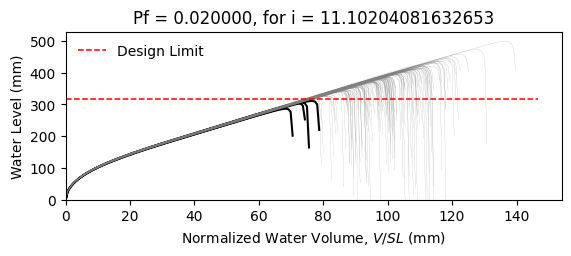

Data behind this chart, as committed beside it:
W8X28, L = 360.0 in, slope = 0.020833333333333332 in/in, dead load = 6.944444444444444e-05 kip/in…
zwlim AISC Appendix 2, zwlim DAMP, zwlim Proposed for ASCE 7, zwlim Neglect Ponding, dhnom Denver, dhnom New York, dhnom New Orleans, dh Denver, dh New York, dh New Orleans, dmax
11.78, 10.26, 9.932, 12.98, 0.3412, 0.3412, 0.3412, 2.517, 2.517, 2.517, 16.01, Safe, 
11.78, 10.26, 9.932, 12.98, 0.3412, 0.3412, 0.3412, 2.517, 2.517, 2.517, 14.14, Safe, 
11.78, 10.26, 9.932, 12.98, 0.3412, 0.3412, 0.3412, 2.517, 2.517, 2.517, 13.69, Safe, 
11.78, 10.26, 9.932, 12.98, 0.3412, 0.3412, 0.3412, 2.517, 2.517, 2.517, 16.06, Safe, 
11.78, 10.26, 9.932, 12.98, 0.3412, 0.3412, 0.3412, 2.517, 2.517, 2.517, 13.28, Safe, 
11.78, 10.26, 9.932, 12.98, 0.3412, 0.3412, 0.3412, 2.517, 2.517, 2.517, 19.66, Safe, 
11.78, 10.26, 9.932, 12.98, 0.3412, 0.3412, 0.3412, 2.517, 2.517, 2.517, 14.95, Safe, 
11.78, 10.26, 9.932, 12.98, 0.3412, 0.3412, 0.3412, 2.517, 2.517, 2.517, 13.55, Safe, 
11.78, 10.26, 9.932, 12.98, 0.3412, 0.3412, 0.3412, 2.517, 2.517, 2.517, 15.59, Safe, 
11.78, 10.26, 9.932, 12.98, 0.3412, 0.3412, 0.3412, 2.517, 2.517, 2.517, 14.65, Safe, 
11.78, 10.26, 9.932, 12.98, 0.3412, 0.3412, 0.3412, 2.517, 2.517, 2.517, 12.83, Safe, 
11.78, 10.26, 9.932, 12.98, 0.3412, 0.3412, 0.3412, 2.517, 2.517, 2.517, 12.49, Safe, 
11.78, 10.26, 9.932, 12.98, 0.3412, 0.3412, 0.3412, 2.517, 2.517, 2.517, 15.84, Safe, 
11.78, 10.26, 9.932, 12.98, 0.3412, 0.3412, 0.3412, 2.517, 2.517, 2.517, 13.87, Safe, 
11.78, 10.26, 9.932, 12.98, 0.3412, 0.3412, 0.3412, 2.517, 2.517, 2.517, 15.98, Safe, 
11.78, 10.26, 9.932, 12.98, 0.3412, 0.3412, 0.3412, 2.517, 2.517, 2.517, 14.55, Safe, 
11.78, 10.26, 9.932, 12.98, 0.3412, 0.3412, 0.3412, 2.517, 2.517, 2.517, 15.07, Safe, 
11.78, 10.26, 9.932, 12.98, 0.3412, 0.3412, 0.3412, 2.517, 2.517, 2.517, 16.51, Safe, 
11.78, 10.26, 9.932, 12.98, 0.3412, 0.3412, 0.3412, 2.517, 2.517, 2.517, 13.5, Safe, 
11.78, 10.26, 9.932, 12.98, 0.3412, 0.3412, 0.3412, 2.517, 2.517, 2.517, 14.27, Safe, 
11.78, 10.26, 9.932, 12.98, 0.3412, 0.3412, 0.3412, 2.517, 2.517, 2.517, 13.41, Safe, 
11.78, 10.26, 9.932, 12.98, 0.3412, 0.3412, 0.3412, 2.517, 2.517, 2.517, 15.89, Safe, 
11.78, 10.26, 9.932, 12.98, 0.3412, 0.3412, 0.3412, 2.517, 2.517, 2.517, 16.32, Safe, 
11.78, 10.26, 9.932, 12.98, 0.3412, 0.3412, 0.3412, 2.517, 2.517, 2.517, 14.75, Safe, 
11.78, 10.26, 9.932, 12.98, 0.3412, 0.3412, 0.3412, 2.517, 2.517, 2.517, 14.2, Safe, 
11.78, 10.26, 9.932, 12.98, 0.3412, 0.3412, 0.3412, 2.517, 2.517, 2.517, 12.53, Safe, 
11.78, 10.26, 9.932, 12.98, 0.3412, 0.3412, 0.3412, 2.517, 2.517, 2.517, 15.62, Safe, 
11.78, 10.26, 9.932, 12.98, 0.3412, 0.3412, 0.3412, 2.517, 2.517, 2.517, 15.17, Safe, 
11.78, 10.26, 9.932, 12.98, 0.3412, 0.3412, 0.3412, 2.517, 2.517, 2.517, 13.61, Safe, 
11.78, 10.26, 9.932, 12.98, 0.3412, 0.3412, 0.3412, 2.517, 2.517, 2.517, 16.94, Safe, 
11.78, 10.26, 9.932, 12.98, 0.3412, 0.3412, 0.3412, 2.517, 2.517, 2.517, 15.17, Safe, 
11.78, 10.26, 9.932, 12.98, 0.3412, 0.3412, 0.3412, 2.517, 2.517, 2.517, 15.47, Safe, 
11.78, 10.26, 9.932, 12.98, 0.3412, 0.3412, 0.3412, 2.517, 2.517, 2.517, 14.03, Safe, 
11.78, 10.26, 9.932, 12.98, 0.3412, 0.3412, 0.3412, 2.517, 2.517, 2.517, 16.58, Safe, 
11.78, 10.26, 9.932, 12.98, 0.3412, 0.3412, 0.3412, 2.517, 2.517, 2.517, 15.76, Safe, 
11.78, 10.26, 9.932, 12.98, 0.3412, 0.3412, 0.3412, 2.517, 2.517, 2.517, 13.53, Safe, 
11.78, 10.26, 9.932, 12.98, 0.3412, 0.3412, 0.3412, 2.517, 2.517, 2.517, 15.25, Safe, 
11.78, 10.26, 9.932, 12.98, 0.3412, 0.3412, 0.3412, 2.517, 2.517, 2.517, 15.56, Safe, 
11.78, 10.26, 9.932, 12.98, 0.3412, 0.3412, 0.3412, 2.517, 2.517, 2.517, 16.18, Safe, 
11.78, 10.26, 9.932, 12.98, 0.3412, 0.3412, 0.3412, 2.517, 2.517, 2.517, 13.01, Safe, 
11.78, 10.26, 9.932, 12.98, 0.3412, 0.3412, 0.3412, 2.517, 2.517, 2.517, 16.71, Safe, 
11.78, 10.26, 9.932, 12.98, 0.3412, 0.3412, 0.3412, 2.517, 2.517, 2.517, 14.1, Safe, 
11.78, 10.26, 9.932, 12.98, 0.3412, 0.3412, 0.3412, 2.517, 2.517, 2.517, 14.65, Safe, 
11.78, 10.26, 9.932, 12.98, 0.3412, 0.3412, 0.3412, 2.517, 2.517, 2.517, 14.48, Safe, 
11.78, 10.26, 9.932, 12.98, 0.3412, 0.3412, 0.3412, 2.517, 2.517, 2.517, 16.22, Safe, 
11.78, 10.26, 9.932, 12.98, 0.3412, 0.3412, 0.3412, 2.517, 2.517, 2.517, 12.88, Safe, 
11.78, 10.26, 9.932, 12.98, 0.3412, 0.3412, 0.3412, 2.517, 2.517, 2.517, 14.91, Safe, 
11.78, 10.26, 9.932, 12.98, 0.3412, 0.3412, 0.3412, 2.517, 2.517, 2.517, 13.88, Safe, 
11.78, 10.26, 9.932, 12.98, 0.3412, 0.3412, 0.3412, 2.517, 2.517, 2.517, 14.94, Safe, 
11.78, 10.26, 9.932, 12.98, 0.3412, 0.3412, 0.3412, 2.517, 2.517, 2.517, 13.64, Safe, 
11.78, 10.26, 9.932, 12.98, 0.3412, 0.3412, 0.3412, 2.517, 2.517, 2.517, 15.89, Safe, 
11.78, 10.26, 9.932, 12.98, 0.3412, 0.3412, 0.3412, 2.517, 2.517, 2.517, 12.05, Fail, 
11.78, 10.26, 9.932, 12.98, 0.3412, 0.3412, 0.3412, 2.517, 2.517, 2.517, 15.07, Safe, 
11.78, 10.26, 9.932, 12.98, 0.3412, 0.3412, 0.3412, 2.517, 2.517, 2.517, 13.97, Safe, 
11.78, 10.26, 9.932, 12.98, 0.3412, 0.3412, 0.3412, 2.517, 2.517, 2.517, 17, Safe, 
11.78, 10.26, 9.932, 12.98, 0.3412, 0.3412, 0.3412, 2.517, 2.517, 2.517, 13.79, Safe, 
11.78, 10.26, 9.932, 12.98, 0.3412, 0.3412, 0.3412, 2.517, 2.517, 2.517, 14.61, Safe, 
11.78, 10.26, 9.932, 12.98, 0.3412, 0.3412, 0.3412, 2.517, 2.517, 2.517, 13.8, Safe, 
11.78, 10.26, 9.932, 12.98, 0.3412, 0.3412, 0.3412, 2.517, 2.517, 2.517, 12.68, Safe, 
... 142 more rows
